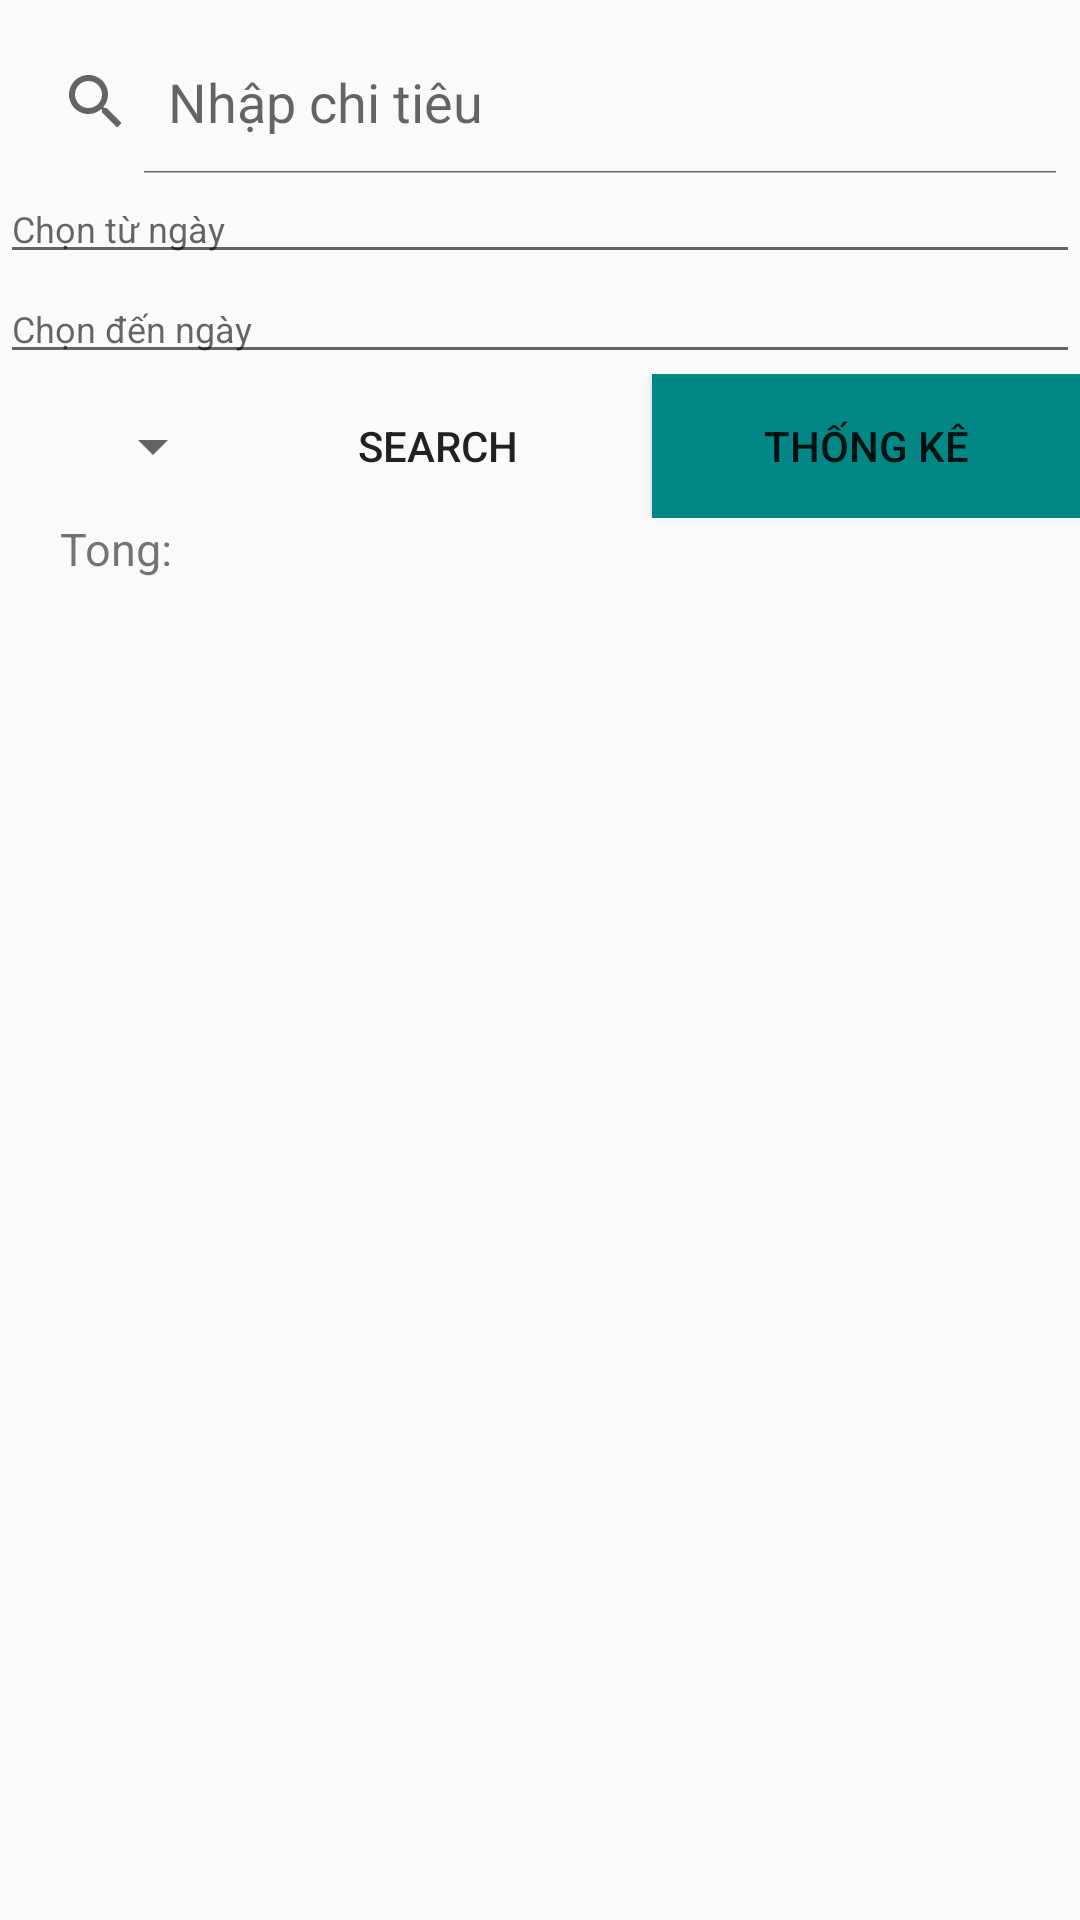

Layout XML and referenced resources for this Android screen:
<!-- AndroidManifest.xml: application theme Theme.BaiTapChuong9 -->
<!-- res/layout/fragment_search.xml -->
<?xml version="1.0" encoding="utf-8"?>
<LinearLayout xmlns:android="http://schemas.android.com/apk/res/android"
    android:layout_width="match_parent"
    android:layout_height="match_parent"
    android:orientation="vertical">
    <SearchView
        android:id="@+id/search"
        android:layout_marginTop="10dp"
        android:iconifiedByDefault="false"
        android:queryHint="Nhập chi tiêu"
        android:layout_width="match_parent"
        android:layout_height="wrap_content"/>
    <EditText
        android:id="@+id/eFrom"
        android:textSize="12dp"
        android:hint="Chọn từ ngày"
        android:layout_width="match_parent"
        android:layout_height="wrap_content"/>
    <EditText
        android:id="@+id/eTo"
        android:textSize="12dp"
        android:hint="Chọn đến ngày"
        android:layout_width="match_parent"
        android:layout_height="wrap_content"/>
    <LinearLayout
        android:orientation="horizontal"
        android:weightSum="5"
        android:layout_width="match_parent"
        android:layout_height="wrap_content">
        <Spinner
            android:id="@+id/spCategory"
            android:layout_weight="1"
            android:layout_gravity="center"
            android:layout_width="wrap_content"
            android:layout_height="wrap_content"/>
        <Button
            android:id="@+id/btnSearch"
            android:layout_weight="2"
            android:background="@color/yellow"
            android:text="Search"
            android:layout_width="wrap_content"
            android:layout_height="wrap_content"/>
        <Button
            android:id="@+id/btnTk"
            android:layout_weight="2"
            android:background="@color/teal_700"
            android:text="Thống kê"
            android:layout_width="wrap_content"
            android:layout_height="wrap_content"/>
    </LinearLayout>
    <TextView
        android:id="@+id/tvTong"
        android:textColor="@color/yellow"
        android:text="Tong: "
        android:textSize="15dp"
        android:layout_marginLeft="20dp"
        android:layout_width="match_parent"
        android:layout_height="wrap_content"/>
    <androidx.recyclerview.widget.RecyclerView
        android:id="@+id/recycleView"
        android:layout_marginTop="10dp"
        android:layout_width="match_parent"
        android:layout_height="wrap_content">

    </androidx.recyclerview.widget.RecyclerView>
</LinearLayout>
<!-- resources referenced by this layout -->
<resources>
  <style name="Theme.BaiTapChuong9" parent="Theme.AppCompat.DayNight.DarkActionBar">
          
          <item name="colorPrimary">@color/purple_500</item>
          <item name="colorPrimaryVariant">@color/purple_700</item>
          <item name="colorOnPrimary">@color/white</item>
          
          <item name="colorSecondary">@color/teal_200</item>
          <item name="colorSecondaryVariant">@color/teal_700</item>
          <item name="colorOnSecondary">@color/black</item>
          
          <item name="android:statusBarColor">?attr/colorPrimaryVariant</item>
          
      </style>
  <!-- not gathered from this repository: default colours our renderer supplied (Android Studio template values) -->
  <color name="purple_500">#FF6200EE</color>
  <color name="purple_700">#FF3700B3</color>
  <color name="teal_200">#FF03DAC5</color>
  <color name="teal_700">#FF018786</color>
  <color name="black">#FF000000</color>
  <color name="white">#FFFFFFFF</color>
</resources>
